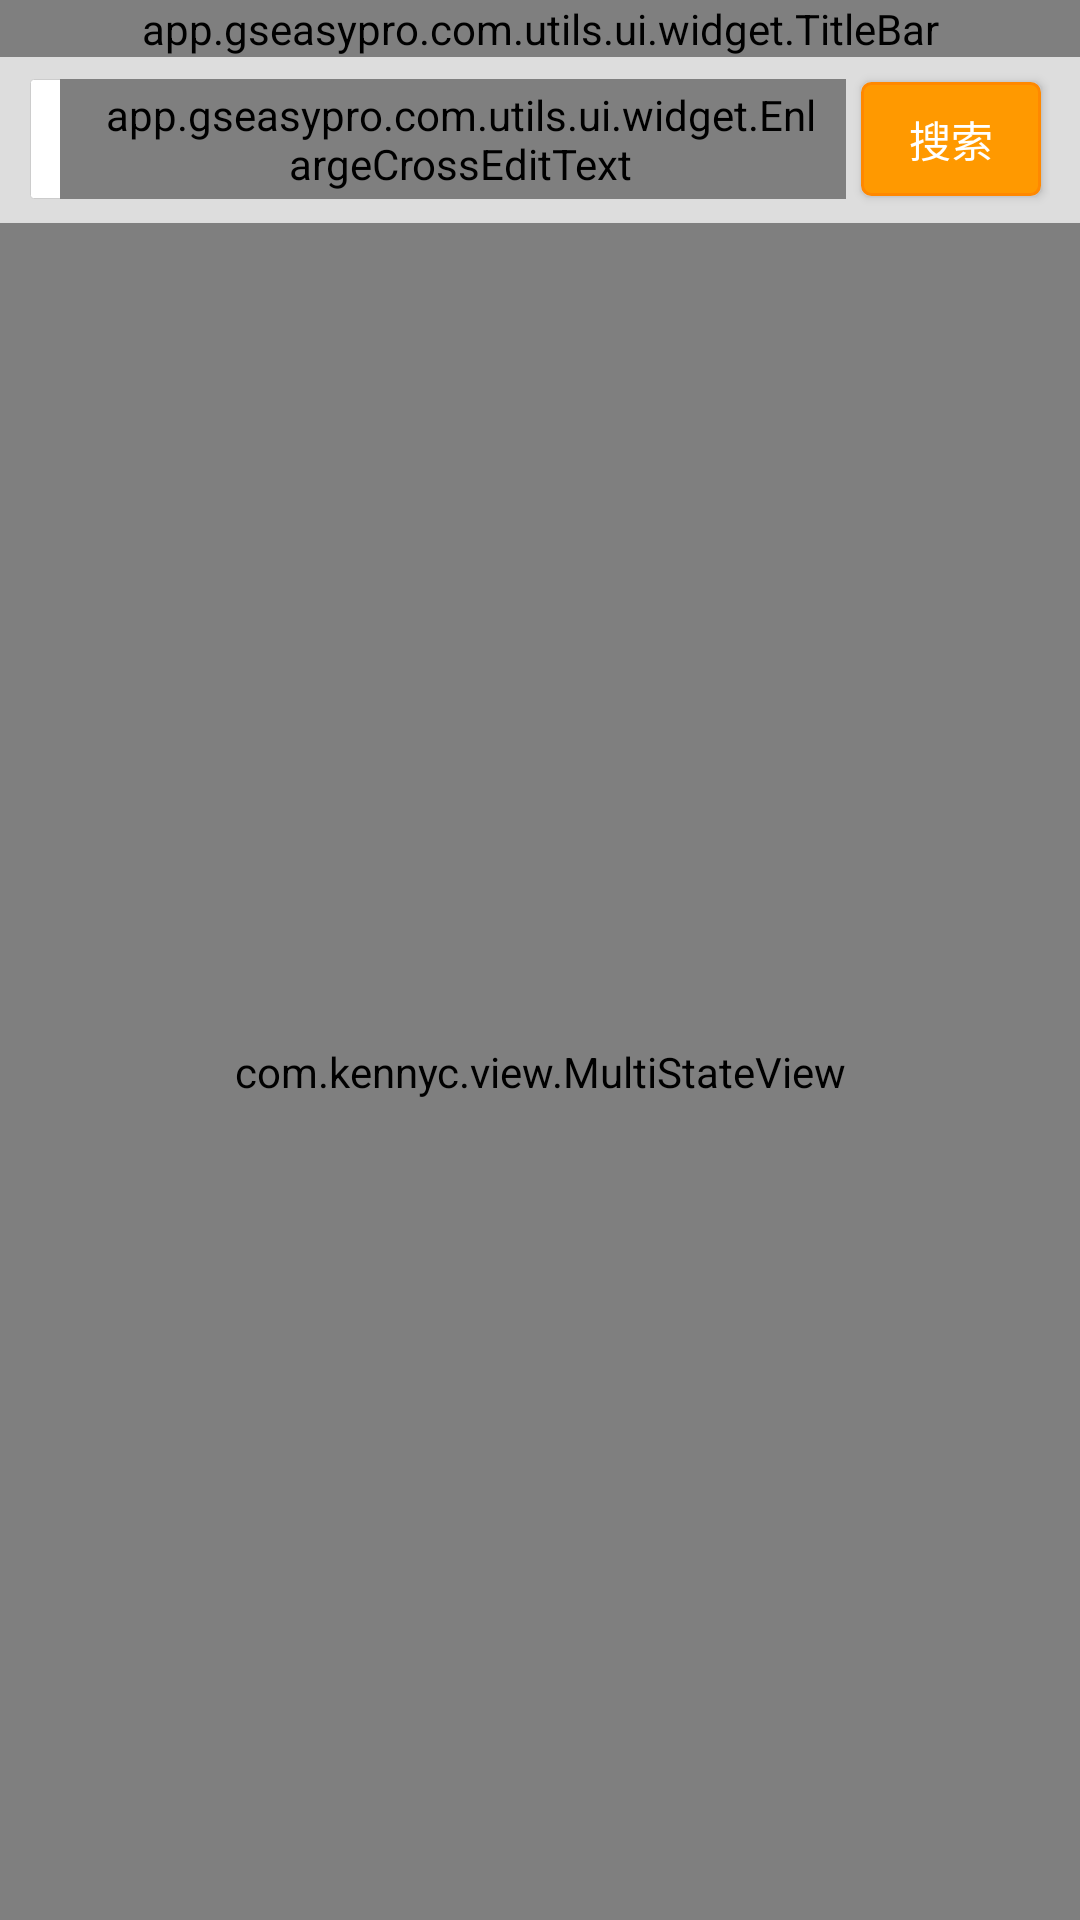

This screen was rendered from an Android layout file. Write that file and the resources it references.
<!-- AndroidManifest.xml: application theme NoTitleNoTraslucentTheme -->
<!-- res/layout/activity_search_news.xml -->
<?xml version="1.0" encoding="utf-8"?>

<LinearLayout xmlns:android="http://schemas.android.com/apk/res/android"
    xmlns:app="http://schemas.android.com/apk/res-auto"
    android:layout_width="match_parent"
    android:layout_height="match_parent"
    android:orientation="vertical">

    <app.gseasypro.com.utils.ui.widget.TitleBar
        android:id="@+id/title_bar"
        android:layout_width="match_parent"
        android:layout_height="wrap_content">

    </app.gseasypro.com.utils.ui.widget.TitleBar>

    <LinearLayout
        android:layout_width="fill_parent"
        android:layout_height="55dp"
        android:background="@color/gray_dddddd"
        android:gravity="center"
        android:orientation="horizontal"
        android:paddingLeft="10dp"
        android:paddingRight="10dp">

        <LinearLayout
            android:layout_width="0dp"
            android:layout_height="40dp"
            android:layout_gravity="center_vertical"
            android:layout_weight="1"
            android:background="@drawable/shape_gray_square"
            android:orientation="horizontal">

            <ImageView
                android:layout_width="wrap_content"
                android:layout_height="wrap_content"
                android:layout_gravity="center_vertical"
                android:layout_marginLeft="10dp"
                android:background="@mipmap/icon_common_search" />

            <app.gseasypro.com.utils.ui.widget.EnlargeCrossEditText
                android:id="@+id/search_edit"
                android:layout_width="fill_parent"
                android:layout_height="fill_parent"
                android:background="@null"
                android:drawablePadding="@dimen/padding_15"
                android:drawableRight="@mipmap/icon_login_clear"
                android:focusable="true"
                android:focusableInTouchMode="true"
                android:gravity="center_vertical"
                android:hint="搜索"
                android:imeOptions="actionSearch"
                android:lines="1"
                android:maxLength="20"
                android:paddingLeft="@dimen/padding_15"
                android:paddingRight="@dimen/padding_10"
                android:singleLine="true"
                android:textColor="@color/black_333333"
                android:textColorHint="@color/gray_999999"
                android:textSize="@dimen/font_32" />

        </LinearLayout>

        <Button
            android:id="@+id/btn_search"
            android:layout_width="60dp"
            android:layout_height="38dp"
            android:layout_marginLeft="5dp"
            android:layout_marginRight="3dp"
            android:background="@drawable/selector_orange_button_bg"
            android:text="搜索"
            android:textColor="@color/white_ffffff"
            android:textSize="14dp" />

    </LinearLayout>


    <LinearLayout
        android:id="@+id/ll_all_project_count"
        android:layout_width="match_parent"
        android:layout_height="75dp"
        android:orientation="horizontal"
        android:paddingLeft="@dimen/padding_15"
        android:paddingRight="@dimen/padding_15"
        android:visibility="gone">

        <LinearLayout
            android:layout_width="0dp"
            android:layout_height="match_parent"
            android:layout_weight="1"
            android:gravity="center_vertical"
            android:orientation="vertical">


            <TextView
                android:layout_width="wrap_content"
                android:layout_height="wrap_content"
                android:gravity="center_vertical"
                android:text="你无法搜索全部项目"
                android:textColor="@color/black_333333"
                android:textSize="@dimen/font_30" />

            <TextView
                android:id="@+id/tv_all_project_count"
                android:layout_width="wrap_content"
                android:layout_height="wrap_content"
                android:layout_marginTop="10dp"
                android:text="共有520条交换项目，发1条项目可查看全部"
                android:textColor="@color/black_333333"
                android:textSize="@dimen/font_28" />


        </LinearLayout>


        <ImageView
            android:layout_width="wrap_content"
            android:layout_height="wrap_content"
            android:layout_gravity="center_vertical"
            android:src="@mipmap/arrow_gray_right" />


    </LinearLayout>

    <View style="@style/line" />


    <com.kennyc.view.MultiStateView
        android:id="@+id/multstateview"
        android:layout_width="match_parent"
        android:layout_height="match_parent"
        app:msv_emptyView="@layout/layout_search_empty"
        app:msv_errorView="@layout/view_network_error"
        app:msv_loadingView="@layout/loading_view"
        app:msv_viewState="content">


        <android.support.v7.widget.RecyclerView
            android:id="@+id/rv_project"
            android:layout_width="match_parent"
            android:layout_height="match_parent">

        </android.support.v7.widget.RecyclerView>


    </com.kennyc.view.MultiStateView>


</LinearLayout>
<!-- res/layout/layout_search_empty.xml (included above) -->
<?xml version="1.0" encoding="utf-8"?>

<RelativeLayout xmlns:android="http://schemas.android.com/apk/res/android"
                android:layout_width="match_parent"
                android:layout_height="match_parent"
                android:orientation="vertical">


    <TextView
        android:id="@+id/tv_empty_tips"
        android:layout_width="wrap_content"
        android:layout_height="wrap_content"
        android:layout_centerHorizontal="true"
        android:layout_marginTop="50dp"
        android:text="没有你想要搜索的项目"
        android:textColor="@color/black_333333"
        android:textSize="@dimen/font_28"/>

</RelativeLayout>
<!-- res/layout/view_network_error.xml (included above) -->
<?xml version="1.0" encoding="utf-8"?>

<LinearLayout
    xmlns:android="http://schemas.android.com/apk/res/android"
    android:id="@+id/ll_error"
    android:layout_width="match_parent"
    android:layout_height="match_parent"
    android:background="@color/white_f3f3f3"
    android:gravity="center_horizontal"
    android:orientation="vertical">



    <TextView
        android:layout_width="wrap_content"
        android:layout_height="wrap_content"
        android:layout_marginTop="50dp"
        android:text="加载失败"
        android:textColor="@color/black_333333"
        android:textSize="@dimen/font_30"/>

    <TextView
        android:layout_width="wrap_content"
        android:layout_height="wrap_content"
        android:layout_marginTop="15dp"
        android:text="网络异常，请稍后重试"
        android:textColor="@color/gray_999999"
        android:textSize="@dimen/font_26"/>

    <Button
        android:id="@+id/btn_reload"
        style="@style/WhiteSmallButton"
        android:layout_width="130dp"
        android:layout_height="40dp"
        android:layout_marginTop="15dp"
        android:text="重新加载"
        android:textColor="@color/gray_999999"/>
</LinearLayout>
<!-- res/layout/loading_view.xml (included above) -->
<?xml version="1.0" encoding="utf-8"?>

<LinearLayout xmlns:android="http://schemas.android.com/apk/res/android"
    xmlns:tools="http://schemas.android.com/tools"
    android:layout_width="match_parent"
    android:layout_height="match_parent"
    android:orientation="vertical">

    <LinearLayout
        android:id="@+id/loading_view"
        android:layout_width="match_parent"
        android:layout_height="match_parent"
        android:layout_gravity="center"
        android:gravity="center"
        android:orientation="vertical"
        android:visibility="visible">

        

        <app.gseasypro.com.utils.ui.widget.DotProgressBar
            android:layout_width="80dp"
            android:layout_height="15dp" />

        <TextView
            android:layout_width="wrap_content"
            android:layout_height="wrap_content"
            android:layout_gravity="center_horizontal"
            android:layout_marginTop="10dp"
            tools:text="正在加载中..."
            tools:visibility="visible" />
    </LinearLayout>

</LinearLayout>
<!-- resources referenced by this layout -->
<resources>
  <color name="black_333333">#333</color>
  <color name="gray_999999">#999</color>
  <color name="gray_dddddd">#ddd</color>
  <color name="white_f3f3f3">#f3f3f3</color>
  <color name="white_ffffff">#fff</color>
  <dimen name="font_26">14dp</dimen>
  <dimen name="font_28">15dp</dimen>
  <dimen name="font_30">16dp</dimen>
  <dimen name="font_32">17dp</dimen>
  <dimen name="padding_10">10dp</dimen>
  <dimen name="padding_15">15dp</dimen>
  <!-- drawable shape_gray_square (drawable) -->
  <?xml version="1.0" encoding="utf-8"?>
  
  <shape xmlns:android="http://schemas.android.com/apk/res/android" >
      <solid android:color="@color/white_ffffff"/>
      <corners android:radius="1dip"/>
      <stroke android:color="@color/gray_cccccc"
          android:width="1px"/>
  
  </shape>
  <style name="WhiteSmallButton">
          <item name="android:background">@drawable/selector_white_button_bg</item>
          <item name="android:textSize">@dimen/font_28</item>
          <item name="android:textColor">@color/black_333333</item>
          <item name="android:paddingLeft">15dip</item>
          <item name="android:paddingRight">15dip</item>
          <item name="android:layout_width">wrap_content</item>
          <item name="android:layout_height">40dip</item>
      </style>
  <style name="line" parent="android:Widget.TextView">
          <item name="android:background">#DcDcDc</item>
          <item name="android:layout_width">match_parent</item>
          <item name="android:layout_height">1px</item>
      </style>
  <style name="NoTitleNoTraslucentTheme" parent="NoTraslucentTheme">
          <item name="windowNoTitle">true</item>
      </style>
  <!-- drawable shape_orange_button_pressed_bg (drawable) -->
  <?xml version="1.0" encoding="utf-8"?>
  
  <shape xmlns:android="http://schemas.android.com/apk/res/android" >
      <solid android:color="@color/orange_ff8800"/>
      <corners android:radius="3dip"/>
  
  </shape>
  <!-- drawable shape_orange_button_normal_bg (drawable) -->
  <?xml version="1.0" encoding="utf-8"?>
  
  <shape xmlns:android="http://schemas.android.com/apk/res/android" >
      <solid android:color="@color/orange_ff9900"/>
      <stroke android:color="@color/orange_ff8800"
          android:width="1dp"/>
      <corners android:radius="3dip"/>
  
  </shape>
  <!-- drawable shape_white_button_unable_bg (drawable) -->
  <?xml version="1.0" encoding="utf-8"?>
  
  <shape xmlns:android="http://schemas.android.com/apk/res/android" >
      <solid android:color="@color/gray_eeeeee"/>
      <corners android:radius="3dip"/>
      <stroke android:width="1px"
          android:color="@color/gray_aaaaaa"/>
  
  </shape>
  <color name="gray_cccccc">#ccc</color>
  <style name="NoTraslucentTheme" parent="AppTheme">
          <item name="android:windowIsTranslucent">false</item>
      </style>
  <color name="orange_ff8800">#ff8800</color>
  <color name="orange_ff9900">#ff9900</color>
  <color name="gray_eeeeee">#eee</color>
  <color name="gray_aaaaaa">#aaa</color>
  <!-- drawable shape_white_button_pressed_bg (drawable) -->
  <?xml version="1.0" encoding="utf-8"?>
  
  <shape xmlns:android="http://schemas.android.com/apk/res/android" >
      <solid android:color="@color/white_eeeeee"/>
      <corners android:radius="3dip"/>
  
  </shape>
  <!-- drawable shape_white_button_normal_bg (drawable) -->
  <?xml version="1.0" encoding="utf-8"?>
  
  <shape xmlns:android="http://schemas.android.com/apk/res/android" >
      <solid android:color="@color/white_f8f8f8"/>
      <stroke android:color="@color/gray_dddddd"
          android:width="1dp"/>
      <corners android:radius="3dip"/>
  
  </shape>
  <style name="AppTheme" parent="Theme.AppCompat.Light.DarkActionBar">
          
          <item name="android:textCursorDrawable">@null</item>
      </style>
  <color name="white_eeeeee">#eee</color>
  <color name="white_f8f8f8">#f8f8f8</color>
</resources>
